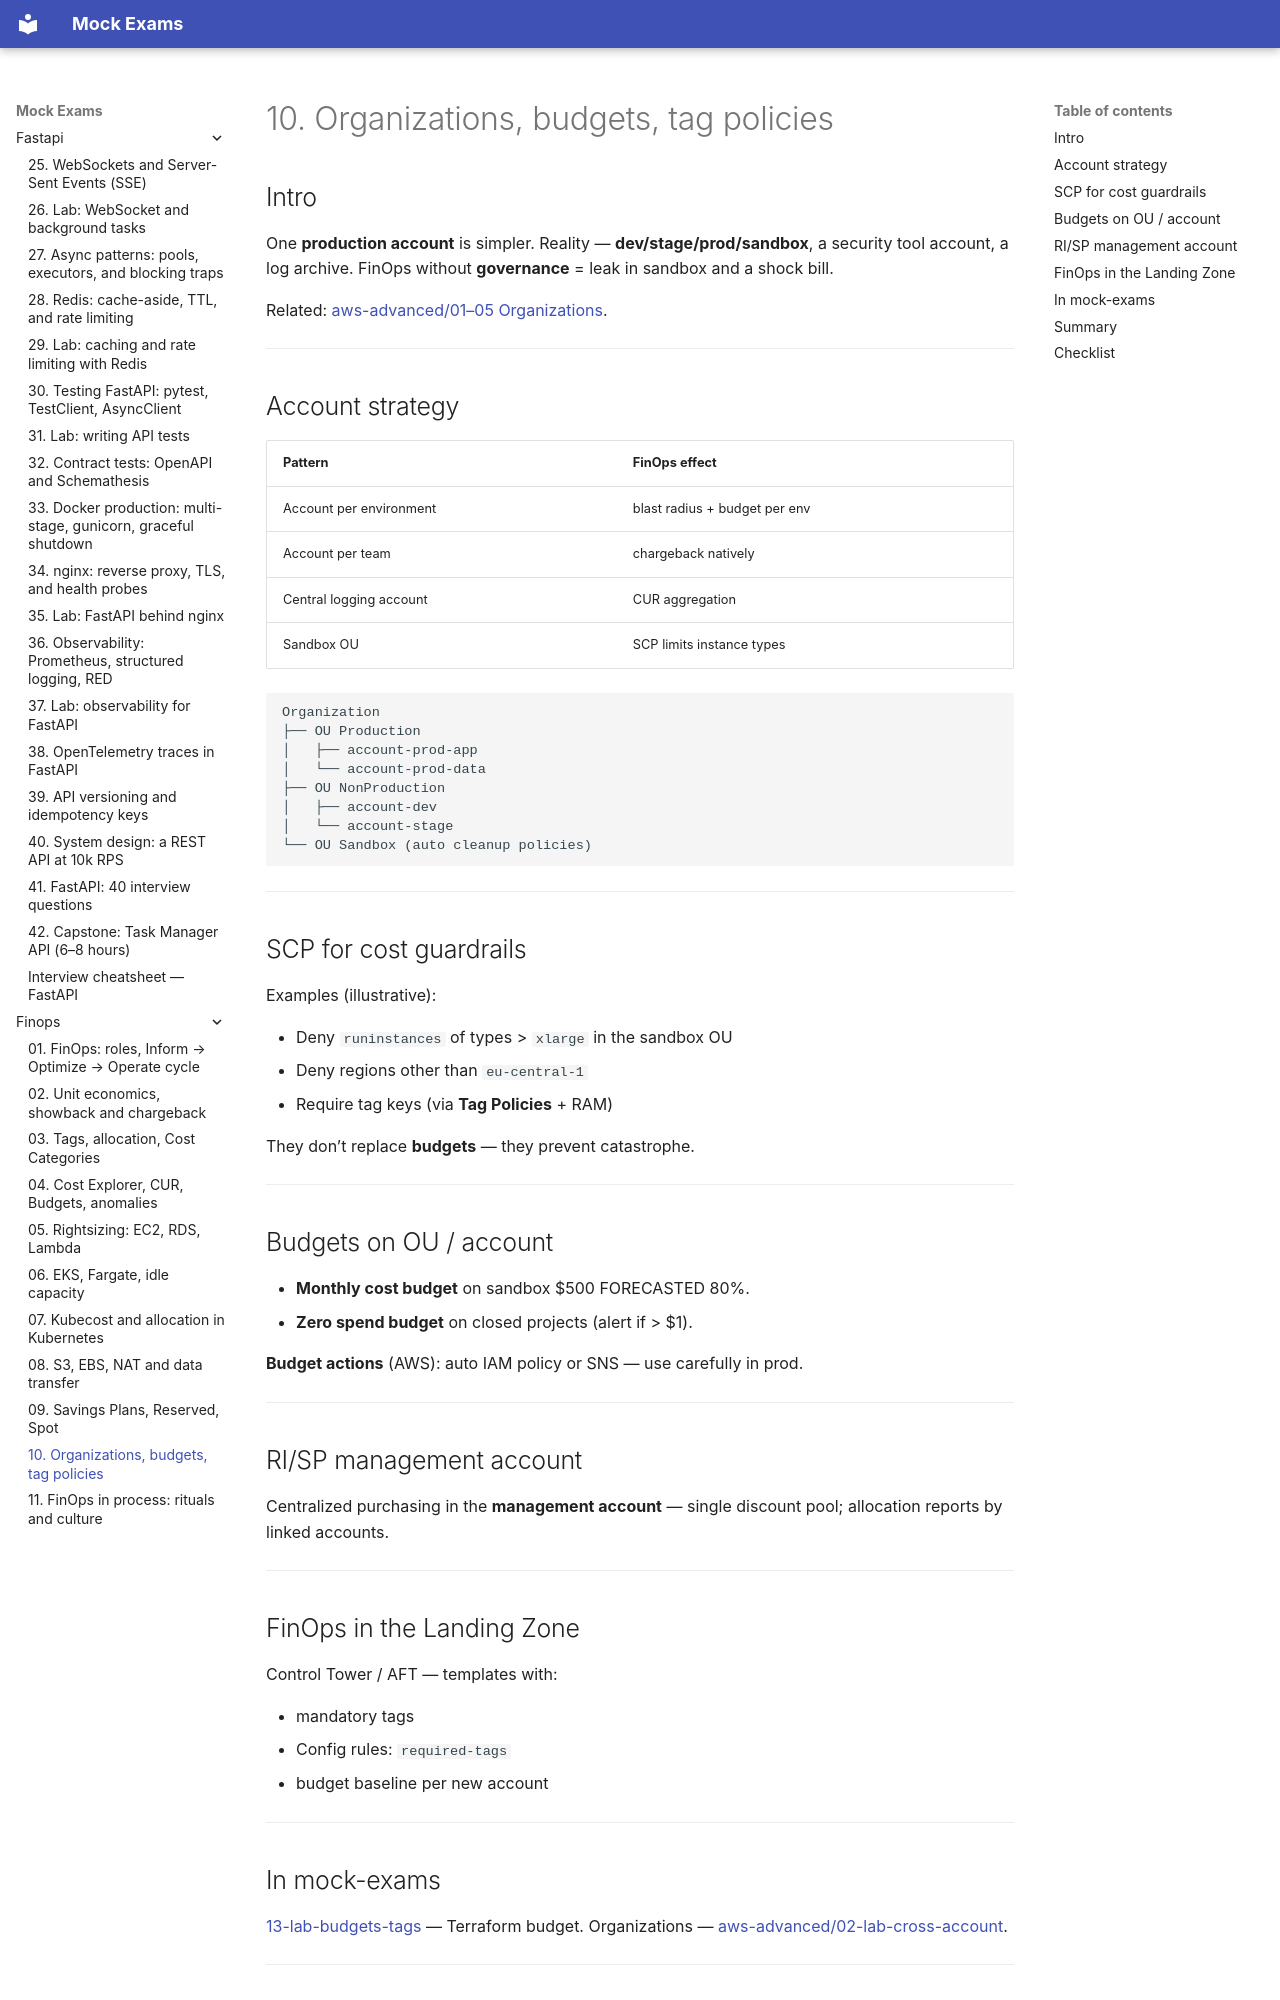

repository: FedorArbuzov/mock-exams · page: finops/10-governance/index.html · generator: mkdocs

# 10. Organizations, budgets, tag policies

## Intro

One **production account** is simpler. Reality — **dev/stage/prod/sandbox**, a security tool account, a log archive. FinOps without **governance** = leak in sandbox and a shock bill.

Related: [aws-advanced/01–05 Organizations](../aws-advanced/01-organizations.md).

---

## Account strategy

| Pattern | FinOps effect |
|---------|---------------|
| Account per environment | blast radius + budget per env |
| Account per team | chargeback natively |
| Central logging account | CUR aggregation |
| Sandbox OU | SCP limits instance types |

```text
Organization
├── OU Production
│   ├── account-prod-app
│   └── account-prod-data
├── OU NonProduction
│   ├── account-dev
│   └── account-stage
└── OU Sandbox (auto cleanup policies)
```

---

## SCP for cost guardrails

Examples (illustrative):

- Deny `runinstances` of types > `xlarge` in the sandbox OU
- Deny regions other than `eu-central-1`
- Require tag keys (via **Tag Policies** + RAM)

They don’t replace **budgets** — they prevent catastrophe.

---

## Budgets on OU / account

- **Monthly cost budget** on sandbox $500 FORECASTED 80%.
- **Zero spend budget** on closed projects (alert if > $1).

**Budget actions** (AWS): auto IAM policy or SNS — use carefully in prod.

---

## RI/SP management account

Centralized purchasing in the **management account** — single discount pool; allocation reports by linked accounts.

---

## FinOps in the Landing Zone

Control Tower / AFT — templates with:

- mandatory tags
- Config rules: `required-tags`
- budget baseline per new account

---
